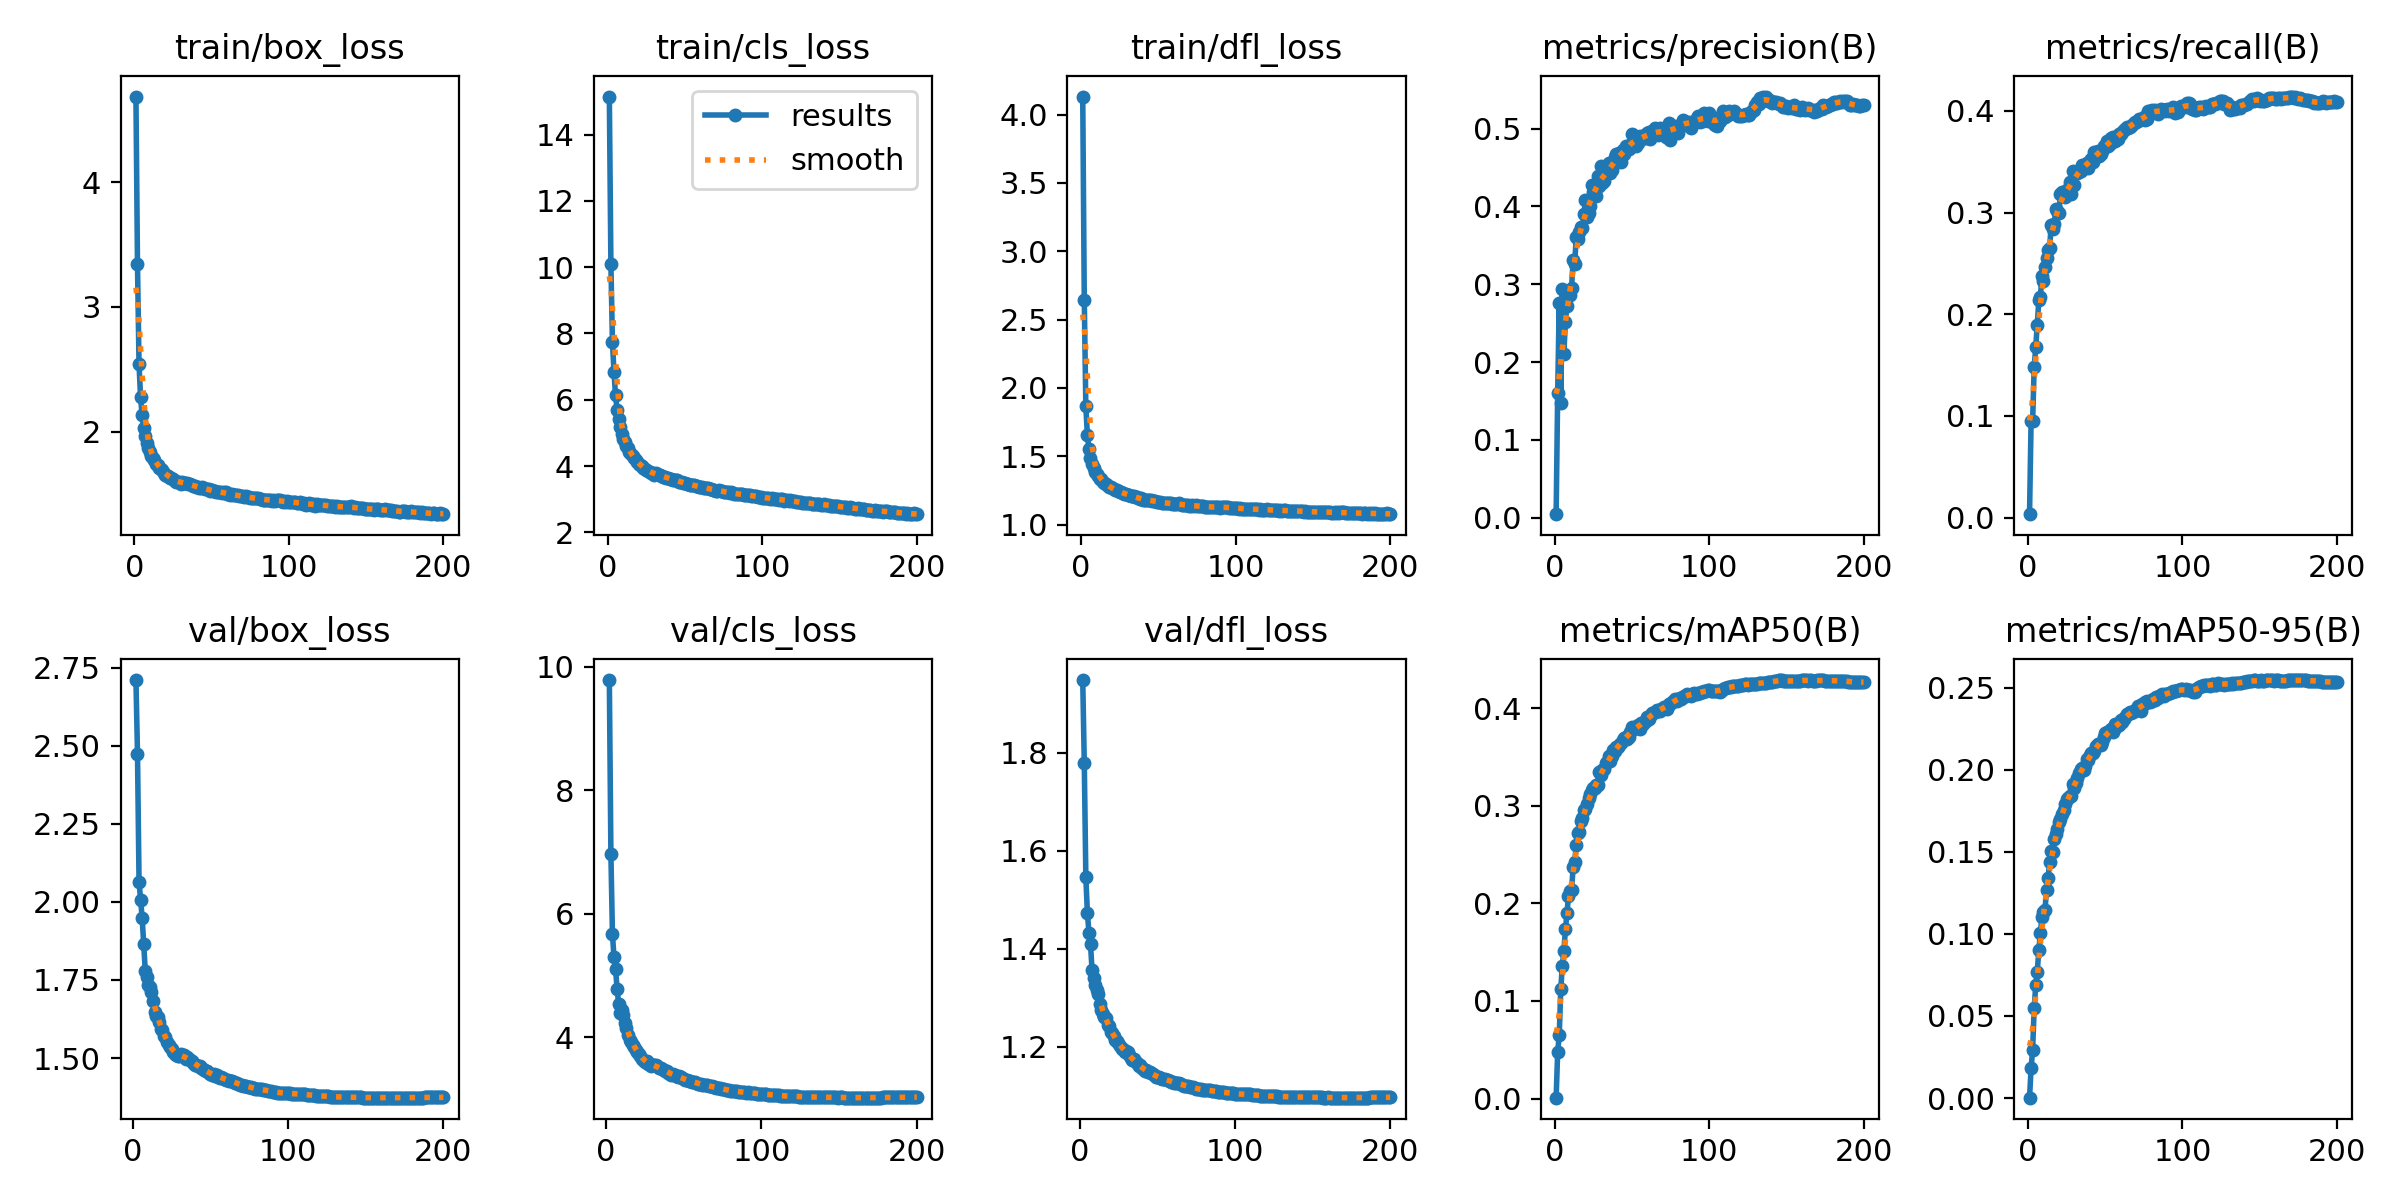

The data file committed next to this chart (first rows):
epoch, time, train/box_loss, train/cls_loss, train/dfl_loss, metrics/precision(B), metrics/recall(B), metrics/mAP50(B), metrics/mAP50-95(B), val/box_loss, val/cls_loss, val/dfl_loss, lr/pg0, lr/pg1, lr/pg2
1, 276.8, 4.685, 15.15, 4.132, 0.00466, 0.00328, 0.00095, 0.00024, nan, nan, nan, 0.07004, 0.003329, 0.003329
2, 537.9, 3.342, 10.11, 2.643, 0.1607, 0.09529, 0.04802, 0.0181, 2.711, 9.782, 1.948, 0.04, 0.00663, 0.00663
3, 791.3, 2.54, 7.757, 1.865, 0.2764, 0.09506, 0.06465, 0.02931, 2.475, 6.971, 1.778, 0.009938, 0.009897, 0.009897
4, 1044, 2.277, 6.842, 1.655, 0.1477, 0.1478, 0.1121, 0.0547, 2.065, 5.663, 1.545, 0.009851, 0.009851, 0.009851
5, 1289, 2.136, 6.136, 1.55, 0.2942, 0.1673, 0.1361, 0.06875, 2.005, 5.298, 1.473, 0.009802, 0.009802, 0.009802
6, 1537, 2.031, 5.699, 1.488, 0.211, 0.1897, 0.1508, 0.07687, 1.949, 5.107, 1.433, 0.009753, 0.009753, 0.009753
7, 1783, 1.967, 5.407, 1.446, 0.2521, 0.2141, 0.1733, 0.09004, 1.864, 4.786, 1.41, 0.009703, 0.009703, 0.009703
8, 2034, 1.91, 5.164, 1.416, 0.2721, 0.2167, 0.1897, 0.1005, 1.78, 4.535, 1.356, 0.009654, 0.009654, 0.009654
9, 2284, 1.873, 4.98, 1.387, 0.2887, 0.2371, 0.2077, 0.1102, 1.761, 4.398, 1.339, 0.009604, 0.009604, 0.009604
10, 2528, 1.837, 4.83, 1.372, 0.2863, 0.2329, 0.2125, 0.1135, 1.734, 4.433, 1.326, 0.009555, 0.009555, 0.009555
11, 2778, 1.81, 4.726, 1.355, 0.2959, 0.2461, 0.2133, 0.1144, 1.727, 4.353, 1.316, 0.009505, 0.009505, 0.009505
12, 3022, 1.792, 4.609, 1.336, 0.3311, 0.255, 0.2371, 0.127, 1.711, 4.233, 1.307, 0.009456, 0.009456, 0.009456
13, 3265, 1.775, 4.538, 1.331, 0.3266, 0.263, 0.2419, 0.1338, 1.682, 4.141, 1.288, 0.009406, 0.009406, 0.009406
14, 3517, 1.744, 4.417, 1.311, 0.3607, 0.2648, 0.2603, 0.1439, 1.646, 4.041, 1.274, 0.009357, 0.009357, 0.009357
15, 3769, 1.735, 4.357, 1.302, 0.3582, 0.288, 0.2719, 0.1504, 1.635, 3.953, 1.267, 0.009307, 0.009307, 0.009307
16, 4021, 1.712, 4.29, 1.295, 0.3673, 0.2835, 0.2728, 0.1497, 1.633, 3.915, 1.261, 0.009258, 0.009258, 0.009258
17, 4265, 1.705, 4.232, 1.286, 0.373, 0.2891, 0.2847, 0.1576, 1.615, 3.87, 1.258, 0.009208, 0.009208, 0.009208
18, 4517, 1.693, 4.185, 1.275, 0.3718, 0.3035, 0.2873, 0.1606, 1.593, 3.847, 1.244, 0.009158, 0.009158, 0.009158
19, 4761, 1.674, 4.125, 1.272, 0.3898, 0.302, 0.2954, 0.164, 1.589, 3.797, 1.242, 0.009109, 0.009109, 0.009109
20, 5013, 1.659, 4.051, 1.266, 0.4087, 0.2993, 0.2964, 0.1678, 1.572, 3.768, 1.229, 0.009059, 0.009059, 0.009059
21, 5259, 1.651, 4.027, 1.257, 0.3865, 0.3179, 0.3021, 0.1699, 1.568, 3.728, 1.229, 0.00901, 0.00901, 0.00901
22, 5512, 1.646, 3.989, 1.256, 0.391, 0.32, 0.3081, 0.1732, 1.551, 3.692, 1.222, 0.00896, 0.00896, 0.00896
23, 5757, 1.635, 3.953, 1.25, 0.4007, 0.3187, 0.3119, 0.1756, 1.543, 3.646, 1.214, 0.008911, 0.008911, 0.008911
24, 6004, 1.627, 3.923, 1.243, 0.4274, 0.315, 0.3165, 0.1793, 1.535, 3.623, 1.211, 0.008861, 0.008861, 0.008861
25, 6255, 1.623, 3.891, 1.237, 0.4189, 0.3224, 0.3186, 0.1823, 1.528, 3.596, 1.208, 0.008812, 0.008812, 0.008812
26, 6511, 1.611, 3.857, 1.237, 0.4197, 0.3236, 0.3182, 0.1827, 1.519, 3.608, 1.201, 0.008762, 0.008762, 0.008762
27, 6769, 1.602, 3.814, 1.232, 0.4139, 0.3298, 0.3215, 0.1842, 1.512, 3.561, 1.196, 0.008713, 0.008713, 0.008713
28, 7031, 1.601, 3.78, 1.223, 0.4392, 0.318, 0.3213, 0.1842, 1.509, 3.56, 1.196, 0.008663, 0.008663, 0.008663
29, 7286, 1.601, 3.793, 1.225, 0.4263, 0.3411, 0.3347, 0.191, 1.505, 3.533, 1.19, 0.008614, 0.008614, 0.008614
30, 7546, 1.584, 3.74, 1.219, 0.4517, 0.3269, 0.3315, 0.1891, 1.507, 3.542, 1.19, 0.008564, 0.008564, 0.008564
31, 7805, 1.599, 3.774, 1.219, 0.4304, 0.339, 0.3361, 0.192, 1.514, 3.553, 1.188, 0.008515, 0.008515, 0.008515
32, 8063, 1.593, 3.752, 1.209, 0.4326, 0.3388, 0.338, 0.1948, 1.508, 3.543, 1.182, 0.008466, 0.008466, 0.008466
33, 8320, 1.591, 3.732, 1.208, 0.4455, 0.3396, 0.3436, 0.198, 1.509, 3.529, 1.177, 0.008416, 0.008416, 0.008416
34, 8578, 1.594, 3.728, 1.207, 0.4436, 0.3412, 0.3445, 0.2004, 1.496, 3.502, 1.172, 0.008367, 0.008367, 0.008367
35, 8838, 1.579, 3.701, 1.2, 0.4562, 0.347, 0.3504, 0.2013, 1.504, 3.499, 1.174, 0.008317, 0.008317, 0.008317
36, 9097, 1.58, 3.683, 1.198, 0.4429, 0.3458, 0.3462, 0.1996, 1.496, 3.488, 1.169, 0.008268, 0.008268, 0.008268
37, 9356, 1.575, 3.678, 1.191, 0.4464, 0.3451, 0.3508, 0.2019, 1.495, 3.469, 1.168, 0.008218, 0.008218, 0.008218
38, 9613, 1.566, 3.644, 1.19, 0.4537, 0.3492, 0.3572, 0.2062, 1.49, 3.451, 1.16, 0.008169, 0.008169, 0.008169
39, 9870, 1.571, 3.652, 1.191, 0.463, 0.3438, 0.3557, 0.2059, 1.485, 3.447, 1.163, 0.008119, 0.008119, 0.008119
40, 10129, 1.558, 3.605, 1.183, 0.4673, 0.351, 0.3596, 0.209, 1.478, 3.422, 1.156, 0.00807, 0.00807, 0.00807
41, 10392, 1.561, 3.598, 1.182, 0.4647, 0.3523, 0.3606, 0.2101, 1.478, 3.403, 1.154, 0.00802, 0.00802, 0.00802
42, 10650, 1.553, 3.577, 1.179, 0.4686, 0.3495, 0.3624, 0.21, 1.474, 3.395, 1.152, 0.007971, 0.007971, 0.007971
43, 10911, 1.554, 3.582, 1.18, 0.4571, 0.3595, 0.3647, 0.2114, 1.473, 3.403, 1.152, 0.007921, 0.007921, 0.007921
44, 11170, 1.56, 3.59, 1.18, 0.4723, 0.3575, 0.3668, 0.2144, 1.468, 3.391, 1.149, 0.007872, 0.007872, 0.007872
45, 11430, 1.553, 3.564, 1.179, 0.4669, 0.3602, 0.369, 0.2155, 1.463, 3.366, 1.148, 0.007822, 0.007822, 0.007822
46, 11691, 1.545, 3.529, 1.173, 0.4777, 0.3561, 0.3704, 0.2159, 1.463, 3.354, 1.147, 0.007772, 0.007772, 0.007772
47, 11952, 1.54, 3.523, 1.171, 0.4735, 0.3575, 0.3686, 0.2149, 1.458, 3.366, 1.144, 0.007723, 0.007723, 0.007723
48, 12212, 1.54, 3.515, 1.171, 0.4735, 0.3602, 0.3706, 0.2166, 1.457, 3.356, 1.141, 0.007673, 0.007673, 0.007673
49, 12472, 1.529, 3.482, 1.163, 0.4792, 0.3654, 0.3758, 0.2199, 1.452, 3.332, 1.139, 0.007624, 0.007624, 0.007624
50, 12726, 1.533, 3.49, 1.166, 0.4927, 0.3642, 0.3804, 0.2225, 1.45, 3.317, 1.139, 0.007574, 0.007574, 0.007574
51, 12981, 1.525, 3.465, 1.162, 0.4824, 0.3705, 0.379, 0.2227, 1.447, 3.303, 1.138, 0.007525, 0.007525, 0.007525
52, 13238, 1.528, 3.454, 1.16, 0.4906, 0.3659, 0.3793, 0.2228, 1.447, 3.308, 1.136, 0.007476, 0.007476, 0.007476
53, 13496, 1.521, 3.433, 1.159, 0.4775, 0.3679, 0.3794, 0.2233, 1.442, 3.297, 1.135, 0.007426, 0.007426, 0.007426
54, 13754, 1.521, 3.426, 1.158, 0.4813, 0.3733, 0.3822, 0.2249, 1.446, 3.294, 1.135, 0.007377, 0.007377, 0.007377
55, 14016, 1.518, 3.425, 1.158, 0.491, 0.3747, 0.3789, 0.223, 1.44, 3.28, 1.134, 0.007327, 0.007327, 0.007327
56, 14277, 1.517, 3.416, 1.158, 0.4896, 0.3707, 0.3845, 0.2279, 1.437, 3.276, 1.133, 0.007278, 0.007278, 0.007278
57, 14533, 1.513, 3.397, 1.154, 0.4906, 0.3721, 0.3836, 0.226, 1.438, 3.28, 1.131, 0.007228, 0.007228, 0.007228
58, 14789, 1.519, 3.404, 1.155, 0.4885, 0.3726, 0.386, 0.2272, 1.436, 3.256, 1.131, 0.007178, 0.007178, 0.007178
59, 15048, 1.516, 3.374, 1.153, 0.4883, 0.3774, 0.3865, 0.2272, 1.433, 3.25, 1.127, 0.007129, 0.007129, 0.007129
60, 15308, 1.505, 3.366, 1.152, 0.4946, 0.377, 0.3906, 0.23, 1.431, 3.245, 1.127, 0.007079, 0.007079, 0.007079
... 140 more rows
